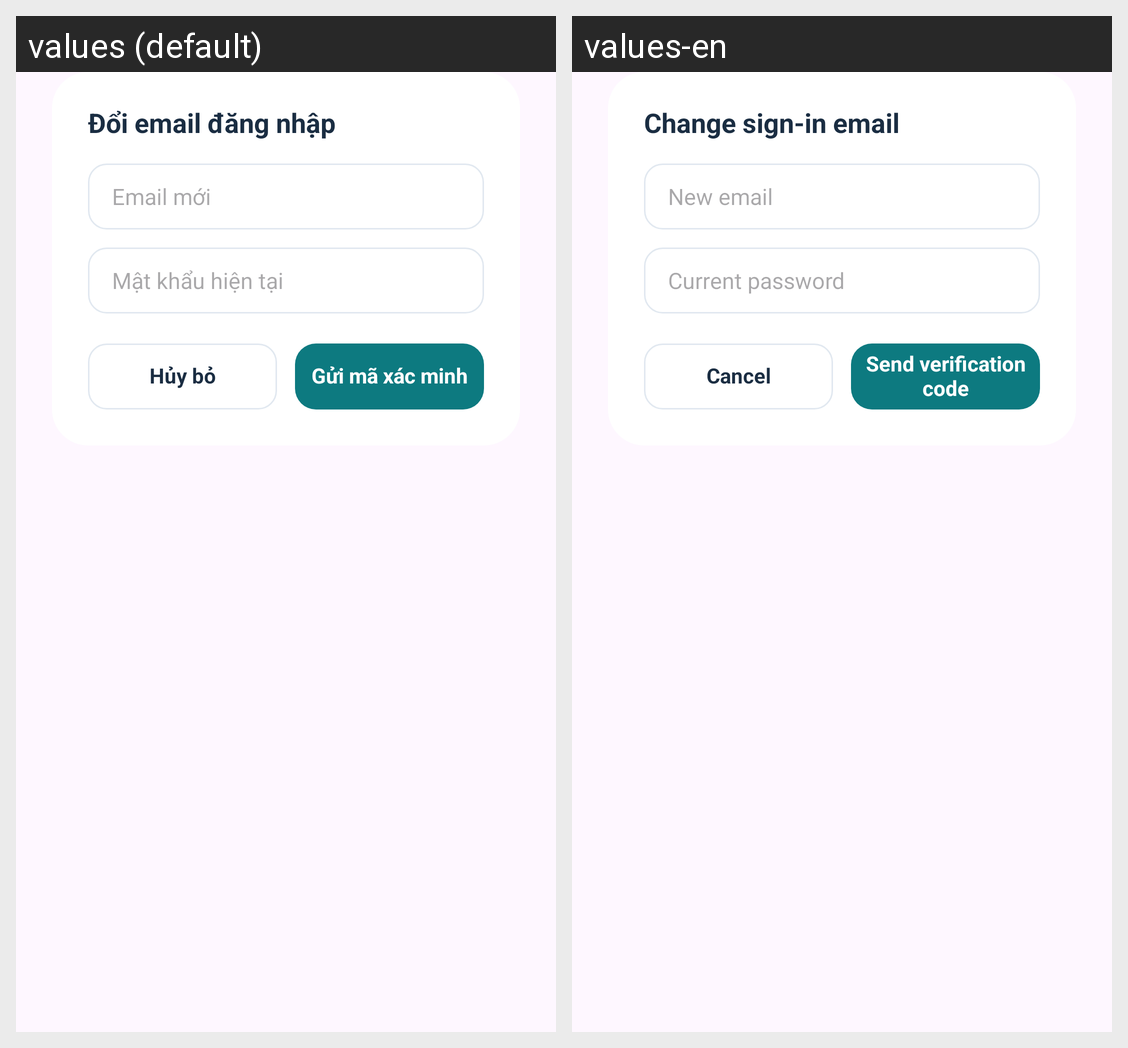

Translations of the strings shown on this Android screen, per locale in the grid:
Android screen res/layout/dialog_profile_email_change.xml rendered under 2 locales, left to right: values (default), values-en. Device: Nexus 5 (rendered at 1080×1920; each locale shown at half size, 540×960, under a caption strip naming it); theme Theme.LagalLens.
Strings drawn on this screen, with the default value and each locale's value (text and hints the layout hard-codes, and strings that could not be matched under every locale, appear in the picture but are not listed):

profile_email_change_title
  values: Đổi email đăng nhập
  values-en: Change sign-in email

profile_email_change_new_email_hint
  values: Email mới
  values-en: New email

profile_email_change_password_hint
  values: Mật khẩu hiện tại
  values-en: Current password

profile_logout_cancel
  values: Hủy bỏ
  values-en: Cancel

profile_email_change_send_code
  values: Gửi mã xác minh
  values-en: Send verification code
